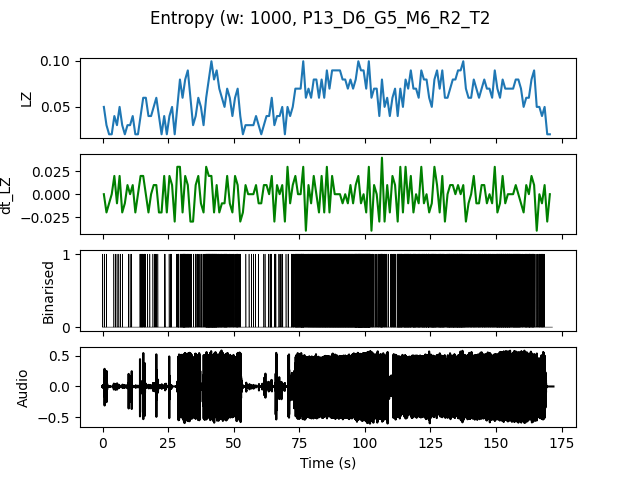

Data behind this chart, as committed beside it:
, t0, LZ, dt_LZ, IOI
0.0, 0.0, 0.04983, 0.0, 0.5
1.0, 1.0, 0.0299, -0.01993, 1.0
2.0, 2.0, 0.01993, -0.009966, 0.0
3.0, 3.0, 0.01993, 0.0, 0.0
4.0, 4.0, 0.03986, 0.01993, 0.5
5.0, 5.0, 0.0299, -0.009966, 1.0
6.0, 6.0, 0.04983, 0.01993, 0.5
7.0, 7.0, 0.0299, -0.01993, 1.0
8.0, 8.0, 0.01993, -0.009966, 0.0
9.0, 9.0, 0.0299, 0.009966, 1.0
10.0, 10.0, 0.0299, 0.0, 1.0
11.0, 11.0, 0.03986, 0.009966, 1.0
12.0, 12.0, 0.01993, -0.01993, 0.0
13.0, 13.0, 0.01993, 0.0, 0.0
14.0, 14.0, 0.03986, 0.01993, 0.25
15.0, 15.0, 0.05979, 0.01993, 0.25
16.0, 16.0, 0.05979, 0.0, 0.5
17.0, 17.0, 0.03986, -0.01993, 1.0
18.0, 18.0, 0.03986, 0.0, 1.0
19.0, 19.0, 0.04983, 0.009966, 0.5
20.0, 20.0, 0.05979, 0.009966, 0.5
21.0, 21.0, 0.03986, -0.01993, 1.0
22.0, 22.0, 0.01993, -0.01993, 0.0
23.0, 23.0, 0.03986, 0.01993, 0.5
24.0, 24.0, 0.01993, -0.01993, 0.0
25.0, 25.0, 0.03986, 0.01993, 0.5
26.0, 26.0, 0.04983, 0.009966, 0.5
27.0, 27.0, 0.01993, -0.0299, 0.0
28.0, 28.0, 0.04983, 0.0299, 0.3333
29.0, 29.0, 0.07973, 0.0299, 0.2
30.0, 30.0, 0.05979, -0.01993, 0.1429
31.0, 31.0, 0.07973, 0.01993, 0.125
32.0, 32.0, 0.08969, 0.009966, 0.1429
33.0, 33.0, 0.05979, -0.0299, 0.2
34.0, 34.0, 0.0299, -0.0299, 1.0
35.0, 35.0, 0.03986, 0.009966, 0.5
36.0, 36.0, 0.05979, 0.01993, 0.3333
37.0, 37.0, 0.04983, -0.009966, 0.3333
38.0, 38.0, 0.0299, -0.01993, 0.5
39.0, 39.0, 0.05979, 0.0299, 0.1429
40.0, 40.0, 0.07973, 0.01993, 0.1
41.0, 41.0, 0.09966, 0.01993, 0.09091
42.0, 42.0, 0.07973, -0.01993, 0.1
43.0, 43.0, 0.08969, 0.009966, 0.1111
44.0, 44.0, 0.06976, -0.01993, 0.1667
45.0, 45.0, 0.05979, -0.009966, 0.2
46.0, 46.0, 0.04983, -0.009966, 0.1429
47.0, 47.0, 0.06976, 0.01993, 0.2
48.0, 48.0, 0.05979, -0.009966, 0.25
49.0, 49.0, 0.03986, -0.01993, 0.3333
50.0, 50.0, 0.05979, 0.01993, 0.3333
51.0, 51.0, 0.06976, 0.009966, 0.1667
52.0, 52.0, 0.03986, -0.0299, 0.5
53.0, 53.0, 0.01993, -0.01993, 0.0
54.0, 54.0, 0.0299, 0.009966, 1.0
55.0, 55.0, 0.0299, 0.0, 1.0
56.0, 56.0, 0.0299, 0.0, 1.0
57.0, 57.0, 0.0299, 0.0, 1.0
58.0, 58.0, 0.03986, 0.009966, 1.0
59.0, 59.0, 0.0299, -0.009966, 1.0
... 111 more rows
